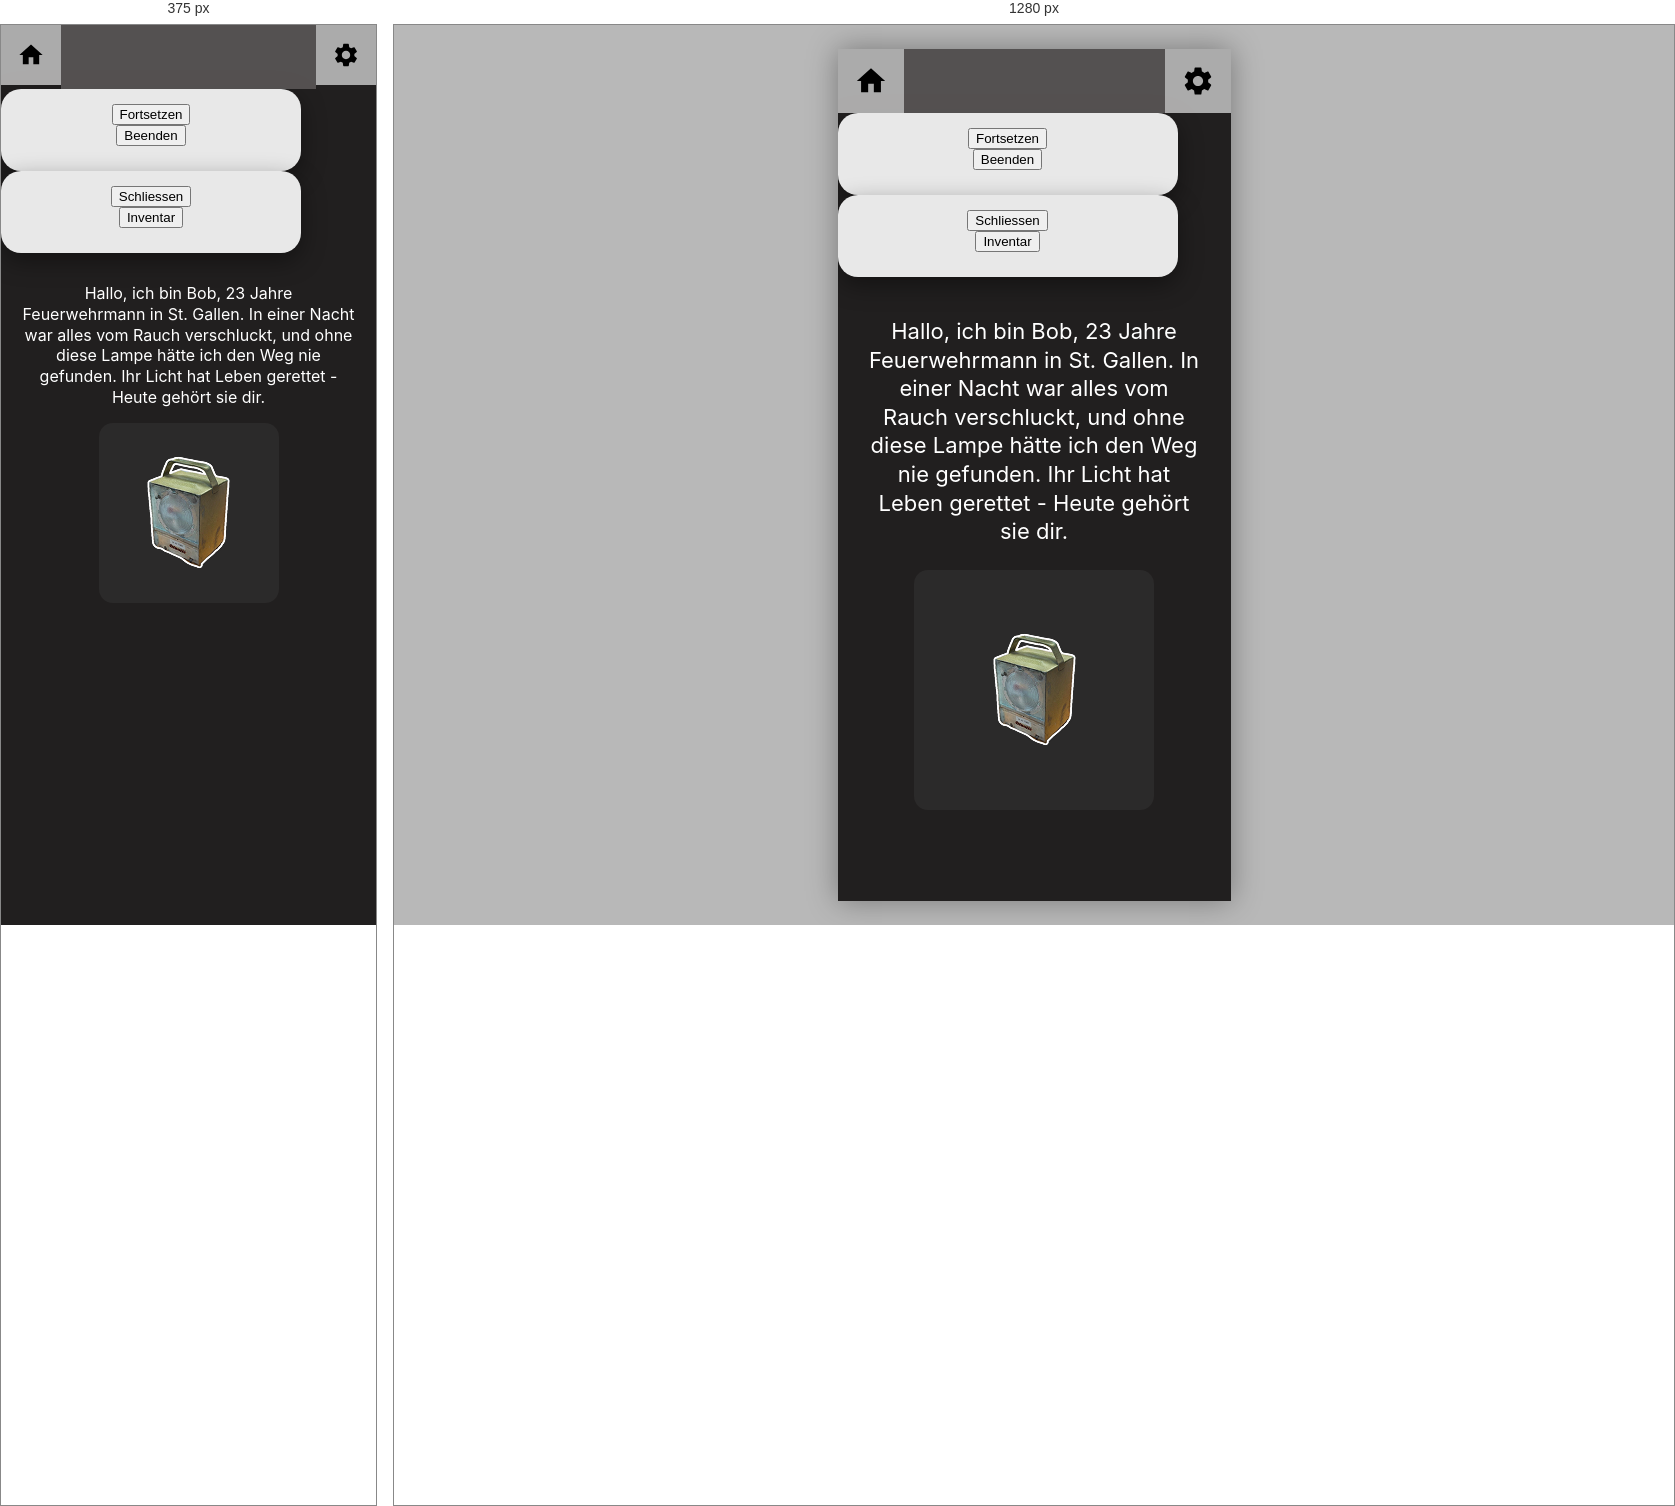
Rendered at 375 px and 1280 px, left to right.

<!-- file: character.html -->
<!DOCTYPE html>
<html lang="de">
<head>
  <meta charset="UTF-8" />
  <meta name="viewport" content="width=device-width, initial-scale=1.0" />
  <title>HCI Firefighter AR - Charakter</title>
  <link rel="stylesheet" href="style.css" />
</head>
<body>
  <main class="phone character-screen figma-character-screen">
    <header class="top-nav figma-nav">
      <button class="nav-icon-box" onclick="showHomeModal()" aria-label="Home">
        <svg viewBox="0 0 24 24" class="nav-svg" aria-hidden="true" fill="currentColor">
          <path d="M10 20v-6h4v6h5v-8h3L12 3 2 12h3v8z"/>
        </svg>
      </button>
      <div class="nav-center-bar"></div>
      <button class="nav-icon-box" onclick="showSettingsModal()" aria-label="Einstellungen">
        <svg viewBox="0 0 24 24" class="nav-svg" aria-hidden="true" fill="currentColor">
          <path d="M19.14,12.94c0.04-0.3,0.06-0.61,0.06-0.94c0-0.32-0.02-0.64-0.07-0.94l2.03-1.58c0.18-0.14,0.23-0.41,0.12-0.61 l-1.92-3.32c-0.12-0.22-0.37-0.29-0.59-0.22l-2.39,0.96c-0.5-0.38-1.03-0.7-1.62-0.94L14.4,2.81c-0.04-0.24-0.24-0.41-0.48-0.41 h-3.84c-0.24,0-0.43,0.17-0.47,0.41L9.25,5.35C8.66,5.59,8.12,5.92,7.63,6.29L5.24,5.33c-0.22-0.08-0.47,0-0.59,0.22L2.74,8.87 C2.62,9.08,2.66,9.34,2.86,9.48l2.03,1.58C4.84,11.36,4.8,11.69,4.8,12s0.02,0.64,0.07,0.94l-2.03,1.58 c-0.18,0.14-0.23,0.41-0.12,0.61l1.92,3.32c0.12,0.22,0.37,0.29,0.59,0.22l2.39-0.96c0.5,0.38,1.03,0.7,1.62,0.94l0.36,2.54 c0.05,0.24,0.24,0.41,0.48,0.41h3.84c0.24,0,0.44-0.17,0.47-0.41l0.36-2.54c0.59-0.24,1.13-0.56,1.62-0.94l2.39,0.96 c0.22,0.08,0.47,0,0.59-0.22l1.92-3.32c0.12-0.22,0.07-0.47-0.12-0.61L19.14,12.94z M12,15.6c-1.98,0-3.6-1.62-3.6-3.6 s1.62-3.6,3.6-3.6s3.6,1.62,3.6,3.6S13.98,15.6,12,15.6z"/>
        </svg>
      </button>
    </header>

    <!-- Home Modal -->
    <div id="homeModal" class="modal-overlay" onclick="closeHomeModal()">
      <div class="modal-content" onclick="event.stopPropagation()">
        <button class="modal-option" onclick="closeHomeModal()">Fortsetzen</button>
        <button class="modal-option modal-option-end" onclick="goToPage('game-end.html')">Beenden</button>
      </div>
    </div>

    <!-- Settings Modal -->
    <div id="settingsModal" class="modal-overlay" onclick="closeSettingsModal()">
      <div class="modal-content" onclick="event.stopPropagation()">
        <button class="modal-option" onclick="closeSettingsModal()">Schliessen</button>
        <button class="modal-option" onclick="goToPage('equipment-overview.html')">Inventar</button>
      </div>
    </div>

    <section class="character-content">
      <div class="character-story">
        <p class="character-text">
          Hallo, ich bin Bob, 23 Jahre Feuerwehrmann in St. Gallen. In einer Nacht war alles vom Rauch verschluckt, und ohne diese Lampe hätte ich den Weg nie gefunden. Ihr Licht hat Leben gerettet - Heute gehört sie dir.
        </p>
        
        <div class="character-image-container">
          <img src="assets/images/lampe1.png" alt="Bob - Feuerwehrmann" class="character-image" />
        </div>
      </div>

      <button class="character-button" onclick="goToPage('objects.html')">
        Mit Bob sprechen
      </button>
    </section>
  </main>

  <script src="script.js"></script>
</body>
</html>


/* @media block from style.css */
@media (max-width: 430px) {
  body {
    display: block;
    background: #211f1f;
    margin: 0;
    padding: 0;
  }

  .phone {
    width: 100vw;
    height: 100vh;
    box-shadow: none;
  }

  /* LOGIN SCREEN */
  .login-screen {
    padding-bottom: 40px;
  }

  .login-button {
    width: 280px;
    height: 100px;
    font-size: 32px;
  }

  /* MODALS */
  .modal-content {
    width: calc(100% - 20px);
    max-width: 300px;
  }

  .modal-label {
    font-size: 24px;
  }

  .modal-input {
    height: 45px;
    font-size: 16px;
  }

  .modal-confirm {
    width: 160px;
    height: 45px;
    font-size: 20px;
  }

  /* NAVIGATION */
  .nav-icon,
  .nav-icon-box {
    width: 60px;
    height: 60px;
  }

  .nav-svg {
    width: 28px;
    height: 28px;
  }

  /* START AR CONTENT */
  .start-ar-content {
    height: calc(100vh - 64px);
    padding: 30px 20px 20px;
    overflow-y: auto;
  }

  .ar-image-container {
    width: 160px;
    height: 160px;
  }

  .start-ar-button {
    width: 220px;
    height: 55px;
    font-size: 22px;
  }

  /* SCAN SCREEN */
  .scan-content {
    height: calc(100vh - 64px);
    padding: 30px 20px 20px;
    overflow-y: auto;
  }

  .scan-content h1 {
    font-size: 18px;
  }

  .scan-button-next {
    width: 220px;
    height: 55px;
    font-size: 22px;
    bottom: 15px;
  }

  /* OBJECTS GRID */
  .objects-figma-content {
    height: calc(100vh - 64px);
    padding: 30px 20px 20px;
    overflow-y: auto;
  }

  .objects-grid {
    column-gap: 20px;
    row-gap: 50px;
    grid-template-columns: 1fr 1fr;
  }

  .object-tile {
    width: 90px;
    height: 90px;
  }

  .object-tile img {
    max-width: 100px;
    max-height: 100px;
  }

  .dress-button {
    width: 220px;
    height: 55px;
    font-size: 20px;
    margin-top: 30px;
    margin-bottom: 20px;
  }

  /* FOUND CHARACTER SCREEN */
  .found-character-content {
    height: calc(100vh - 64px);
    padding: 30px 20px 20px;
    overflow-y: auto;
  }

  .found-title {
    font-size: 20px;
    margin-bottom: 20px;
  }

  .found-character-image {
    width: 180px;
    height: 180px;
    margin-bottom: 15px;
  }

  .speak-button {
    width: 220px;
    height: 65px;
    font-size: 18px;
    margin-top: 15px;
    margin-bottom: 15px;
  }

  /* CHARACTER SCREEN */
  .character-content {
    height: calc(100vh - 64px);
    padding: 30px 20px 20px;
    overflow-y: auto;
  }

  .character-text {
    font-size: 16px;
    margin-bottom: 15px;
  }

  .character-image-container {
    width: 180px;
    height: 180px;
    margin-bottom: 15px;
  }

  .character-button {
    width: 220px;
    height: 65px;
    font-size: 18px;
    margin-top: 15px;
  }

  /* EQUIPMENT */
  .equipment-counter {
    font-size: 24px;
    margin-bottom: 40px;
  }

  .equipment-showcase {
    width: 180px;
    height: 180px;
    margin-bottom: 50px;
  }

  /* BUTTONS */
  .primary-button {
    font-size: 18px;
    padding: 10px 24px;
  }

  .start-ar-game-screen .login-content {
    padding-bottom: 40px;
  }
}